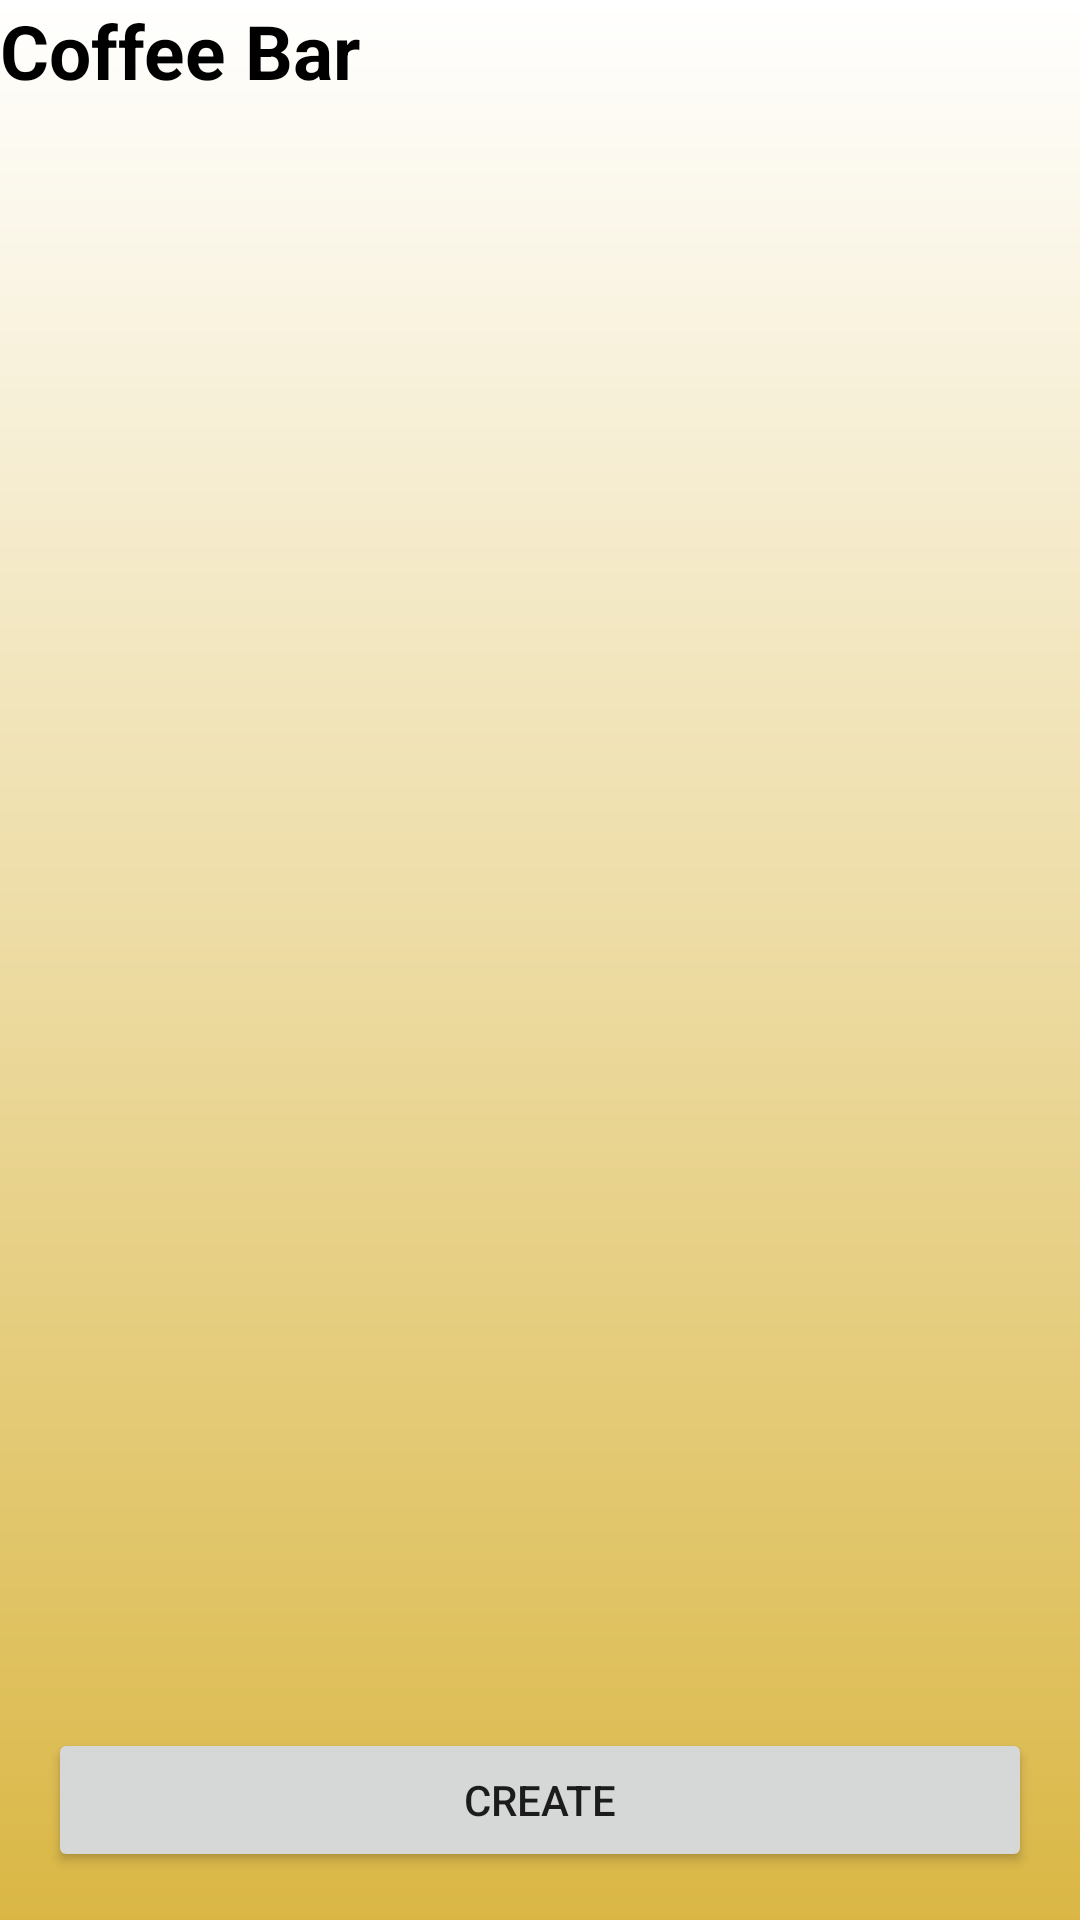

Android layout source for this screen:
<!-- AndroidManifest.xml: application theme Theme.CoffeeSecrets -->
<!-- res/layout/cofffebar.xml -->
<?xml version="1.0" encoding="utf-8"?>
<androidx.constraintlayout.widget.ConstraintLayout xmlns:android="http://schemas.android.com/apk/res/android"
    xmlns:app="http://schemas.android.com/apk/res-auto"
    xmlns:tools="http://schemas.android.com/tools"
    android:id="@+id/linearLayout2"
    android:layout_width="match_parent"
    android:layout_height="match_parent"
    android:background="@drawable/gradiunsc"
    tools:context=".ui.CofffebarActivity">

    <TextView
        android:id="@+id/textView8"
        android:layout_width="0dp"
        android:layout_height="wrap_content"
        android:text="Coffee Bar"
        android:textColor="@color/black"
        android:textSize="25dp"
        android:textStyle="bold"
        app:layout_constraintEnd_toEndOf="parent"
        app:layout_constraintStart_toStartOf="parent"
        app:layout_constraintTop_toTopOf="parent" />


    <Button
        android:id="@+id/crate"
        android:layout_width="0dp"
        android:layout_height="wrap_content"
        android:layout_marginStart="16dp"
        android:layout_marginEnd="16dp"
        android:layout_marginBottom="16dp"
        android:text="CREATE"
        app:layout_constraintBottom_toBottomOf="parent"
        app:layout_constraintEnd_toEndOf="parent"
        app:layout_constraintHorizontal_bias="0.0"
        app:layout_constraintStart_toStartOf="parent" />

    <ListView
        android:id="@+id/cb_list"
        android:layout_width="0dp"
        android:layout_height="0dp"
        android:layout_marginStart="16dp"
        android:layout_marginTop="16dp"
        android:layout_marginEnd="16dp"
        android:layout_marginBottom="16dp"
        app:layout_constraintBottom_toTopOf="@+id/crate"
        app:layout_constraintEnd_toEndOf="parent"
        app:layout_constraintStart_toStartOf="parent"
        app:layout_constraintTop_toBottomOf="@+id/textView8" />


</androidx.constraintlayout.widget.ConstraintLayout>
<!-- resources referenced by this layout -->
<resources>
  <!-- drawable gradiunsc (drawable) -->
  <shape
      xmlns:android="http://schemas.android.com/apk/res/android"
      android:shape="rectangle"
      >
      <gradient
          android:startColor="#FFF"
          android:endColor="#DAB745"
          android:angle="270" />
  </shape>
  <style name="Theme.CoffeeSecrets" parent="Theme.MaterialComponents.DayNight.NoActionBar">
          
          <item name="colorPrimary">@color/purple_500</item>
          <item name="colorPrimaryVariant">@color/purple_700</item>
          <item name="colorOnPrimary">@color/white</item>
          
          <item name="colorSecondary">@color/teal_200</item>
          <item name="colorSecondaryVariant">@color/teal_700</item>
          <item name="colorOnSecondary">@color/black</item>
          
          <item name="android:statusBarColor" tools:targetApi="l">?attr/colorPrimaryVariant</item>
          
      </style>
  <!-- not gathered from this repository: default colours our renderer supplied (Android Studio template values) -->
  <color name="purple_500">#FF6200EE</color>
  <color name="purple_700">#FF3700B3</color>
  <color name="teal_200">#FF03DAC5</color>
  <color name="teal_700">#FF018786</color>
  <color name="black">#FF000000</color>
  <color name="white">#FFFFFFFF</color>
</resources>
